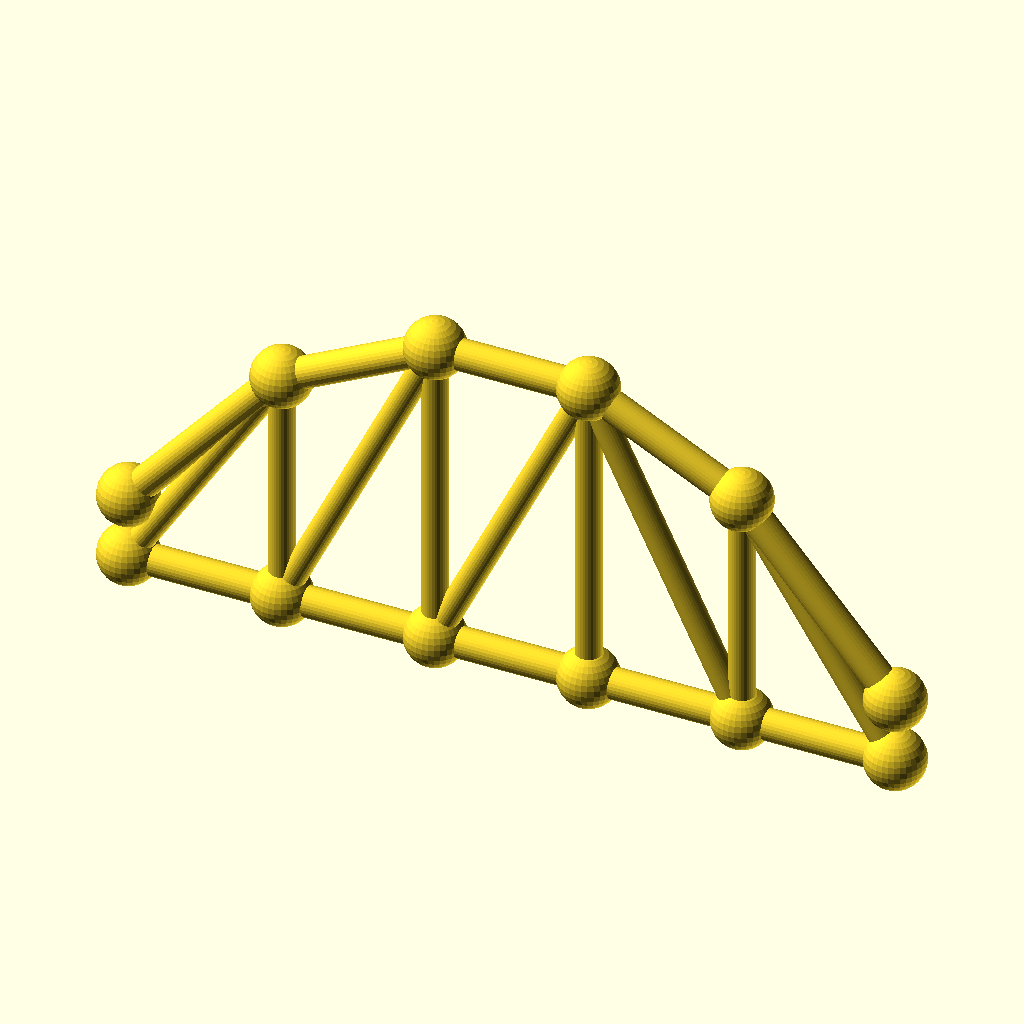
Cell 1: the model at its default parameters.
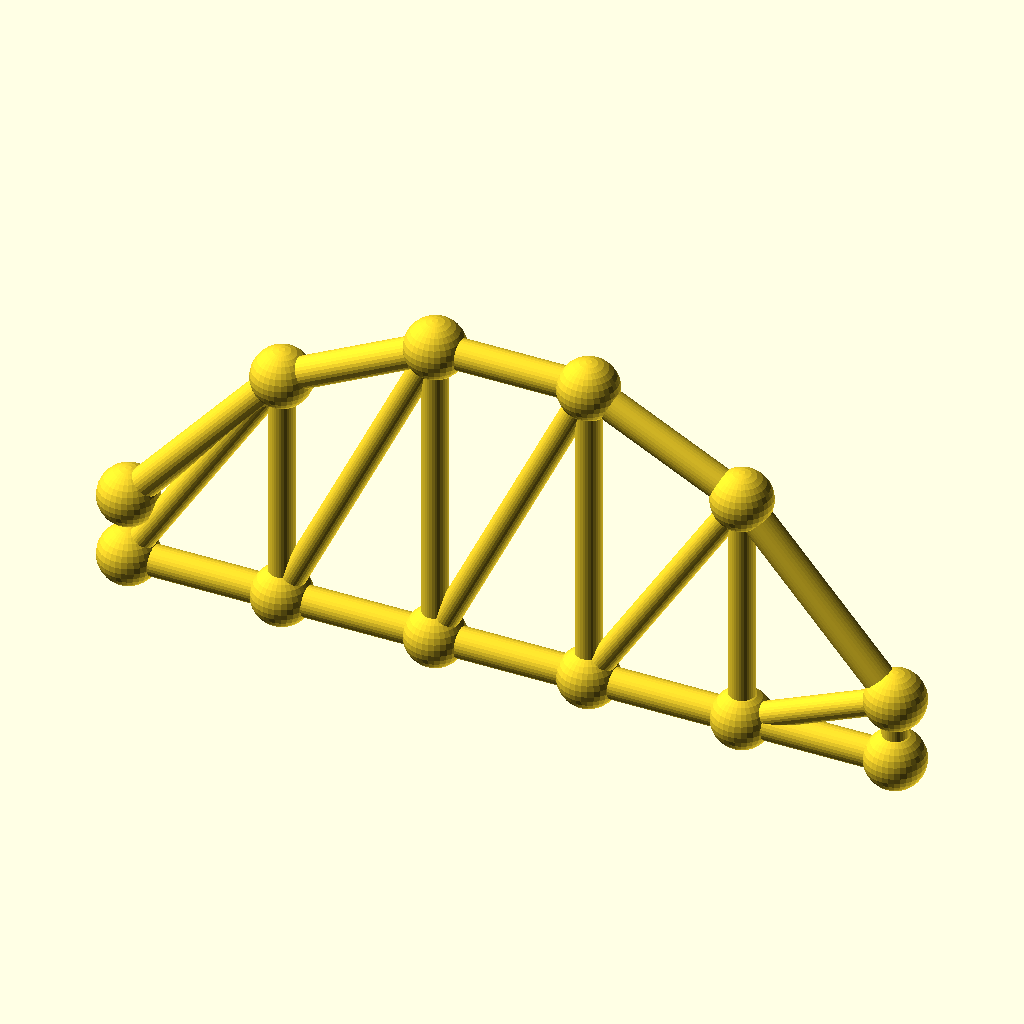
Cell 2 — panels set to 10, the other parameters unchanged.
The same orthographic view direction (rotation 55°, 0°, 25°; colour scheme Cornfield) for every cell, with the view re-fitted per cell, so scale and position can differ between cells.
OpenSCAD source file optional_data/data/gen3/archtrusses/part_0079.scad:
$fn = 32;

// ----------------------------------------------------------------------
// Arched truss: span 170 mm, rise 57.8 mm, 5 panels
// ----------------------------------------------------------------------

// --- parameters (mm) ---
panels = 5;               // number of panels
panel_p = 34;             // panel length, X
span = 170;               // span between the end joints
rise = 57.8;              // top chord rise above the springing
camber = 14.45;           // top chord height above the bottom chord at the ends
chord_r = 3.4;            // chord member radius
diag_r = 2.8;             // diagonal radius
joint_r = 6.61;           // joint ball radius

module member(a, b, r) {
  /* rod: cylinder from joint a to joint b */
  d = b - a;
  length = norm(d);
  translate(a) rotate([0, acos(d[2] / length), atan2(d[1], d[0])])
    cylinder(h = length, r = r);
}

module joint(p, r) {
  /* ball at the joint centre */
  translate(p) sphere(r = r);
}

bottom = [[0, 0, 0], [34, 0, 0], [68, 0, 0], [102, 0, 0], [136, 0, 0], [170, 0, 0]];
top = [[0, 0, 14.45], [34, 0, 53.463], [68, 0, 70.574], [102, 0, 70.574], [136, 0, 53.463], [170, 0, 14.45]];

for (i = [0 : panels - 1]) member(bottom[i], bottom[i + 1], chord_r);
for (i = [0 : panels - 1]) member(top[i], top[i + 1], chord_r);
/* verticals */
for (i = [1 : panels - 1]) member(bottom[i], top[i], diag_r);
/* diagonals lean toward mid span */
for (i = [0 : panels - 1]) {
  if (i < panels / 2) {
    member(bottom[i], top[i + 1], diag_r);
  } else {
    member(top[i], bottom[i + 1], diag_r);
  }
}
/* joint balls */
for (i = [0 : panels]) joint(bottom[i], joint_r);
for (i = [0 : panels]) joint(top[i], joint_r);
Parameter table extracted from the source (name, type, default, range or options):
panels: number, default 5
panel_p: number, default 34
span: number, default 170
rise: number, default 57.8
camber: number, default 14.45
chord_r: number, default 3.4
diag_r: number, default 2.8
joint_r: number, default 6.61
